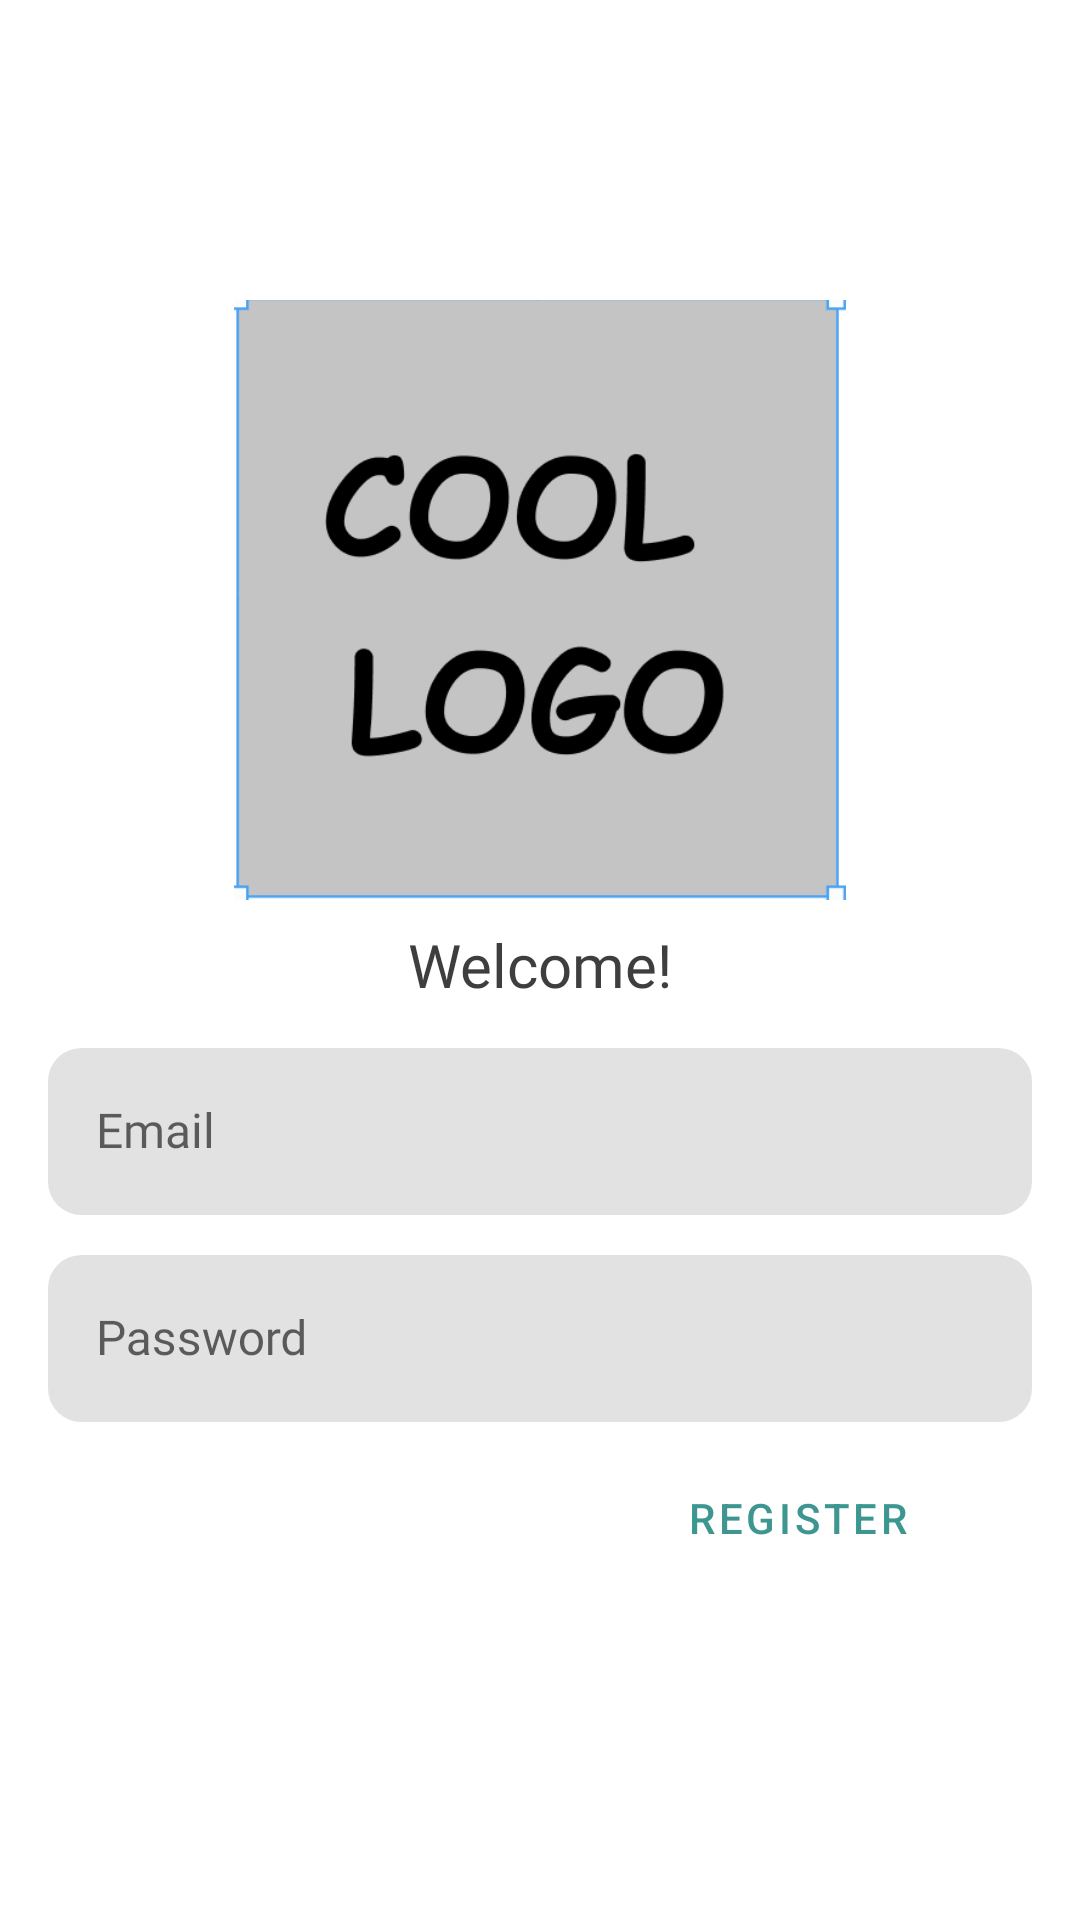

Layout XML and referenced resources for this Android screen:
<!-- AndroidManifest.xml: application theme Theme.Meowsandbarks -->
<!-- res/layout/fragment_login.xml -->
<?xml version="1.0" encoding="utf-8"?>
<androidx.constraintlayout.widget.ConstraintLayout
    xmlns:android="http://schemas.android.com/apk/res/android"
    xmlns:app="http://schemas.android.com/apk/res-auto"
    xmlns:tools="http://schemas.android.com/tools"
    android:layout_width="match_parent"
    android:layout_height="match_parent"
    tools:context="mvvm.ui.LoginActivity">

    <ImageView
        android:id="@+id/logo"
        android:layout_width="0dp"
        android:layout_height="200dp"
        android:layout_marginTop="100dp"
        android:contentDescription="@string/logoDesc"
        app:layout_constraintEnd_toEndOf="parent"
        app:layout_constraintStart_toStartOf="parent"
        app:layout_constraintTop_toTopOf="parent"
        android:src="@drawable/logo" />

    <TextView
        android:id="@+id/login_welcome"
        style="@style/TextMedium"
        android:layout_marginTop="8dp"
        android:layout_width="wrap_content"
        android:layout_height="wrap_content"
        android:fontFamily="@font/cantarell_bold"
        android:text="@string/welcome"
        android:textAlignment="center"
        android:typeface="normal"
        app:layout_constraintEnd_toEndOf="parent"
        app:layout_constraintStart_toStartOf="parent"
        app:layout_constraintTop_toBottomOf="@+id/logo" />


    <include
        android:id="@+id/login_form"
        layout="@layout/login_form"
        android:layout_width="match_parent"
        android:layout_height="wrap_content"
        android:layout_marginTop="1dp"
        app:layout_constraintEnd_toEndOf="parent"
        app:layout_constraintHorizontal_bias="0.0"
        app:layout_constraintStart_toStartOf="@+id/login_form_buttons"
        app:layout_constraintTop_toBottomOf="@+id/login_welcome" />

    <include
        android:id="@+id/login_form_buttons"
        layout="@layout/login_form_buttons"
        android:layout_width="0dp"
        android:layout_height="wrap_content"
        app:layout_constraintEnd_toEndOf="parent"
        app:layout_constraintStart_toStartOf="parent"
        app:layout_constraintTop_toBottomOf="@+id/login_form" />

</androidx.constraintlayout.widget.ConstraintLayout>
<!-- res/layout/login_form.xml (included above) -->
<?xml version="1.0" encoding="utf-8"?>
<androidx.constraintlayout.widget.ConstraintLayout xmlns:android="http://schemas.android.com/apk/res/android"
    xmlns:app="http://schemas.android.com/apk/res-auto"
    xmlns:tools="http://schemas.android.com/tools"
    android:layout_width="match_parent"
    android:layout_height="match_parent">

    <com.google.android.material.textfield.TextInputLayout
        android:id="@+id/login_form_email_layout"
        style="@style/TextForm"
        android:layout_height="wrap_content"

        app:layout_constraintEnd_toEndOf="parent"
        app:layout_constraintStart_toStartOf="parent"
        app:layout_constraintTop_toTopOf="parent">

        <com.google.android.material.textfield.TextInputEditText
            android:id="@+id/login_form_email"
            style="@style/TextBase"
            android:layout_width="match_parent"
            android:layout_height="wrap_content"
            android:autofillHints=""
            android:ems="10"
            android:hint="@string/email" />

    </com.google.android.material.textfield.TextInputLayout>

    <com.google.android.material.textfield.TextInputLayout
        android:id="@+id/login_form_password_layout"
        style="@style/TextForm"
        android:layout_height="wrap_content"
        app:layout_constraintEnd_toEndOf="parent"
        app:layout_constraintStart_toStartOf="parent"
        app:layout_constraintTop_toBottomOf="@+id/login_form_email_layout">

        <com.google.android.material.textfield.TextInputEditText
            android:id="@+id/login_form_password"
            style="@style/TextBase"
            android:layout_width="match_parent"
            android:layout_height="wrap_content"
            android:autofillHints=""
            android:ems="10"
            android:hint="@string/password"
            android:inputType="textPassword" />

    </com.google.android.material.textfield.TextInputLayout>

</androidx.constraintlayout.widget.ConstraintLayout>
<!-- res/layout/login_form_buttons.xml (included above) -->
<?xml version="1.0" encoding="utf-8"?>
<androidx.constraintlayout.widget.ConstraintLayout
    xmlns:android="http://schemas.android.com/apk/res/android"
    xmlns:app="http://schemas.android.com/apk/res-auto"
    android:layout_width="match_parent"
    android:layout_height="match_parent">

    <Button
        android:id="@+id/login_button"
        style="@style/Button"
        android:layout_width="0dp"
        android:layout_height="wrap_content"
        android:layout_marginStart="16dp"
        android:layout_marginTop="8dp"
        android:layout_marginEnd="8dp"
        android:text="@string/login"
        app:layout_constraintEnd_toStartOf="@+id/register_button"
        app:layout_constraintStart_toStartOf="parent"
        app:layout_constraintTop_toTopOf="parent" />

    <Button
        android:id="@+id/register_button"
        style="@style/OutlinedButton"
        android:layout_width="0dp"
        android:layout_height="wrap_content"
        android:layout_marginStart="8dp"
        android:layout_marginTop="8dp"
        android:layout_marginEnd="16dp"
        android:text="@string/register"
        app:layout_constraintEnd_toEndOf="parent"
        app:layout_constraintStart_toEndOf="@+id/login_button"
        app:layout_constraintTop_toTopOf="parent" />
</androidx.constraintlayout.widget.ConstraintLayout>
<!-- resources referenced by this layout -->
<resources>
  <!-- drawable logo: png bitmap (drawable, 21381 bytes) -->
  <string name="email">Email</string>
  <string name="login">Login</string>
  <string name="logoDesc">the coolest logo you\'ll ever meet</string>
  <string name="password">Password</string>
  <string name="register">Register</string>
  <string name="welcome">Welcome!</string>
  <style name="Button" parent="Widget.MaterialComponents.Button">
          <item name="shapeAppearanceOverlay">@style/RoundedCorners</item>
      </style>
  <style name="OutlinedButton" parent="Widget.MaterialComponents.Button.OutlinedButton">
          <item name="shapeAppearanceOverlay">@style/RoundedCorners</item>
          <item name="strokeColor">@color/sea_green</item>
          <item name="strokeWidth">2dp</item>
      </style>
  <style name="TextBase" parent="Widget.MaterialComponents.TextView">
          <item name="android:textColor">@color/dark_grey</item>
          <item name="android:fontFamily">@font/cantarell</item>
          <item name="android:textSize">16sp</item>
  
      </style>
  <style name="TextForm" parent="Widget.MaterialComponents.TextInputLayout.OutlinedBox">
          <item name="boxBackgroundColor">@color/light_grey</item>
          <item name="boxStrokeWidth">0dp</item>
          <item name="shapeAppearanceOverlay">@style/RoundedCorners</item>
          <item name="android:layout_marginTop">8dp</item>
          <item name="android:layout_marginBottom">8dp</item>
          <item name="android:layout_marginLeft">16dp</item>
          <item name="android:layout_marginRight">16dp</item>
          <item name="android:layout_width">match_parent</item>
      </style>
  <style name="TextMedium" parent="TextBase">
          <item name="android:textSize">20sp</item>
      </style>
  <style name="Theme.Meowsandbarks" parent="Theme.MaterialComponents.DayNight">
          
          <item name="colorPrimary">@color/sea_green</item>
          <item name="colorOnPrimary">@color/white</item>
          
          <item name="colorSecondary">@color/light_green</item>
          <item name="colorOnSecondary">@color/dark_grey</item>
          
  
          <item name="strokeColor">@color/sea_green</item>
          <item name="android:windowNoTitle">true</item>
          <item name="android:windowActionBar">false</item>
          <item name="android:windowFullscreen">true</item>
          <item name="android:windowContentOverlay">@null</item>
      </style>
  <style name="RoundedCorners">
          <item name="cornerFamily">rounded</item>
          <item name="cornerSize">20%</item>
          <item name="cardCornerRadius">20dp</item>
      </style>
  <color name="sea_green">#3D9690</color>
  <color name="dark_grey">#3E3E3E</color>
  <color name="light_grey">#E2E2E2</color>
  <color name="white">#FFFFFFFF</color>
  <color name="light_green">#BAD072</color>
</resources>
